14-way image classification set "Dataset" from GitHub (MaulaIlma/Indonesian-Batik-Recognition-Using-GLCM-and-CDH-Methods); label vocabulary: Bandung, Bogor, Ciamis, Cimahi, Cirebon, Garut, Indramayu, Kabupaten Bandung, Kabupaten Cirebon, Kabupaten Tasikmalaya, Kuningan, Majalengka, Sumedang, Tasikmalaya.

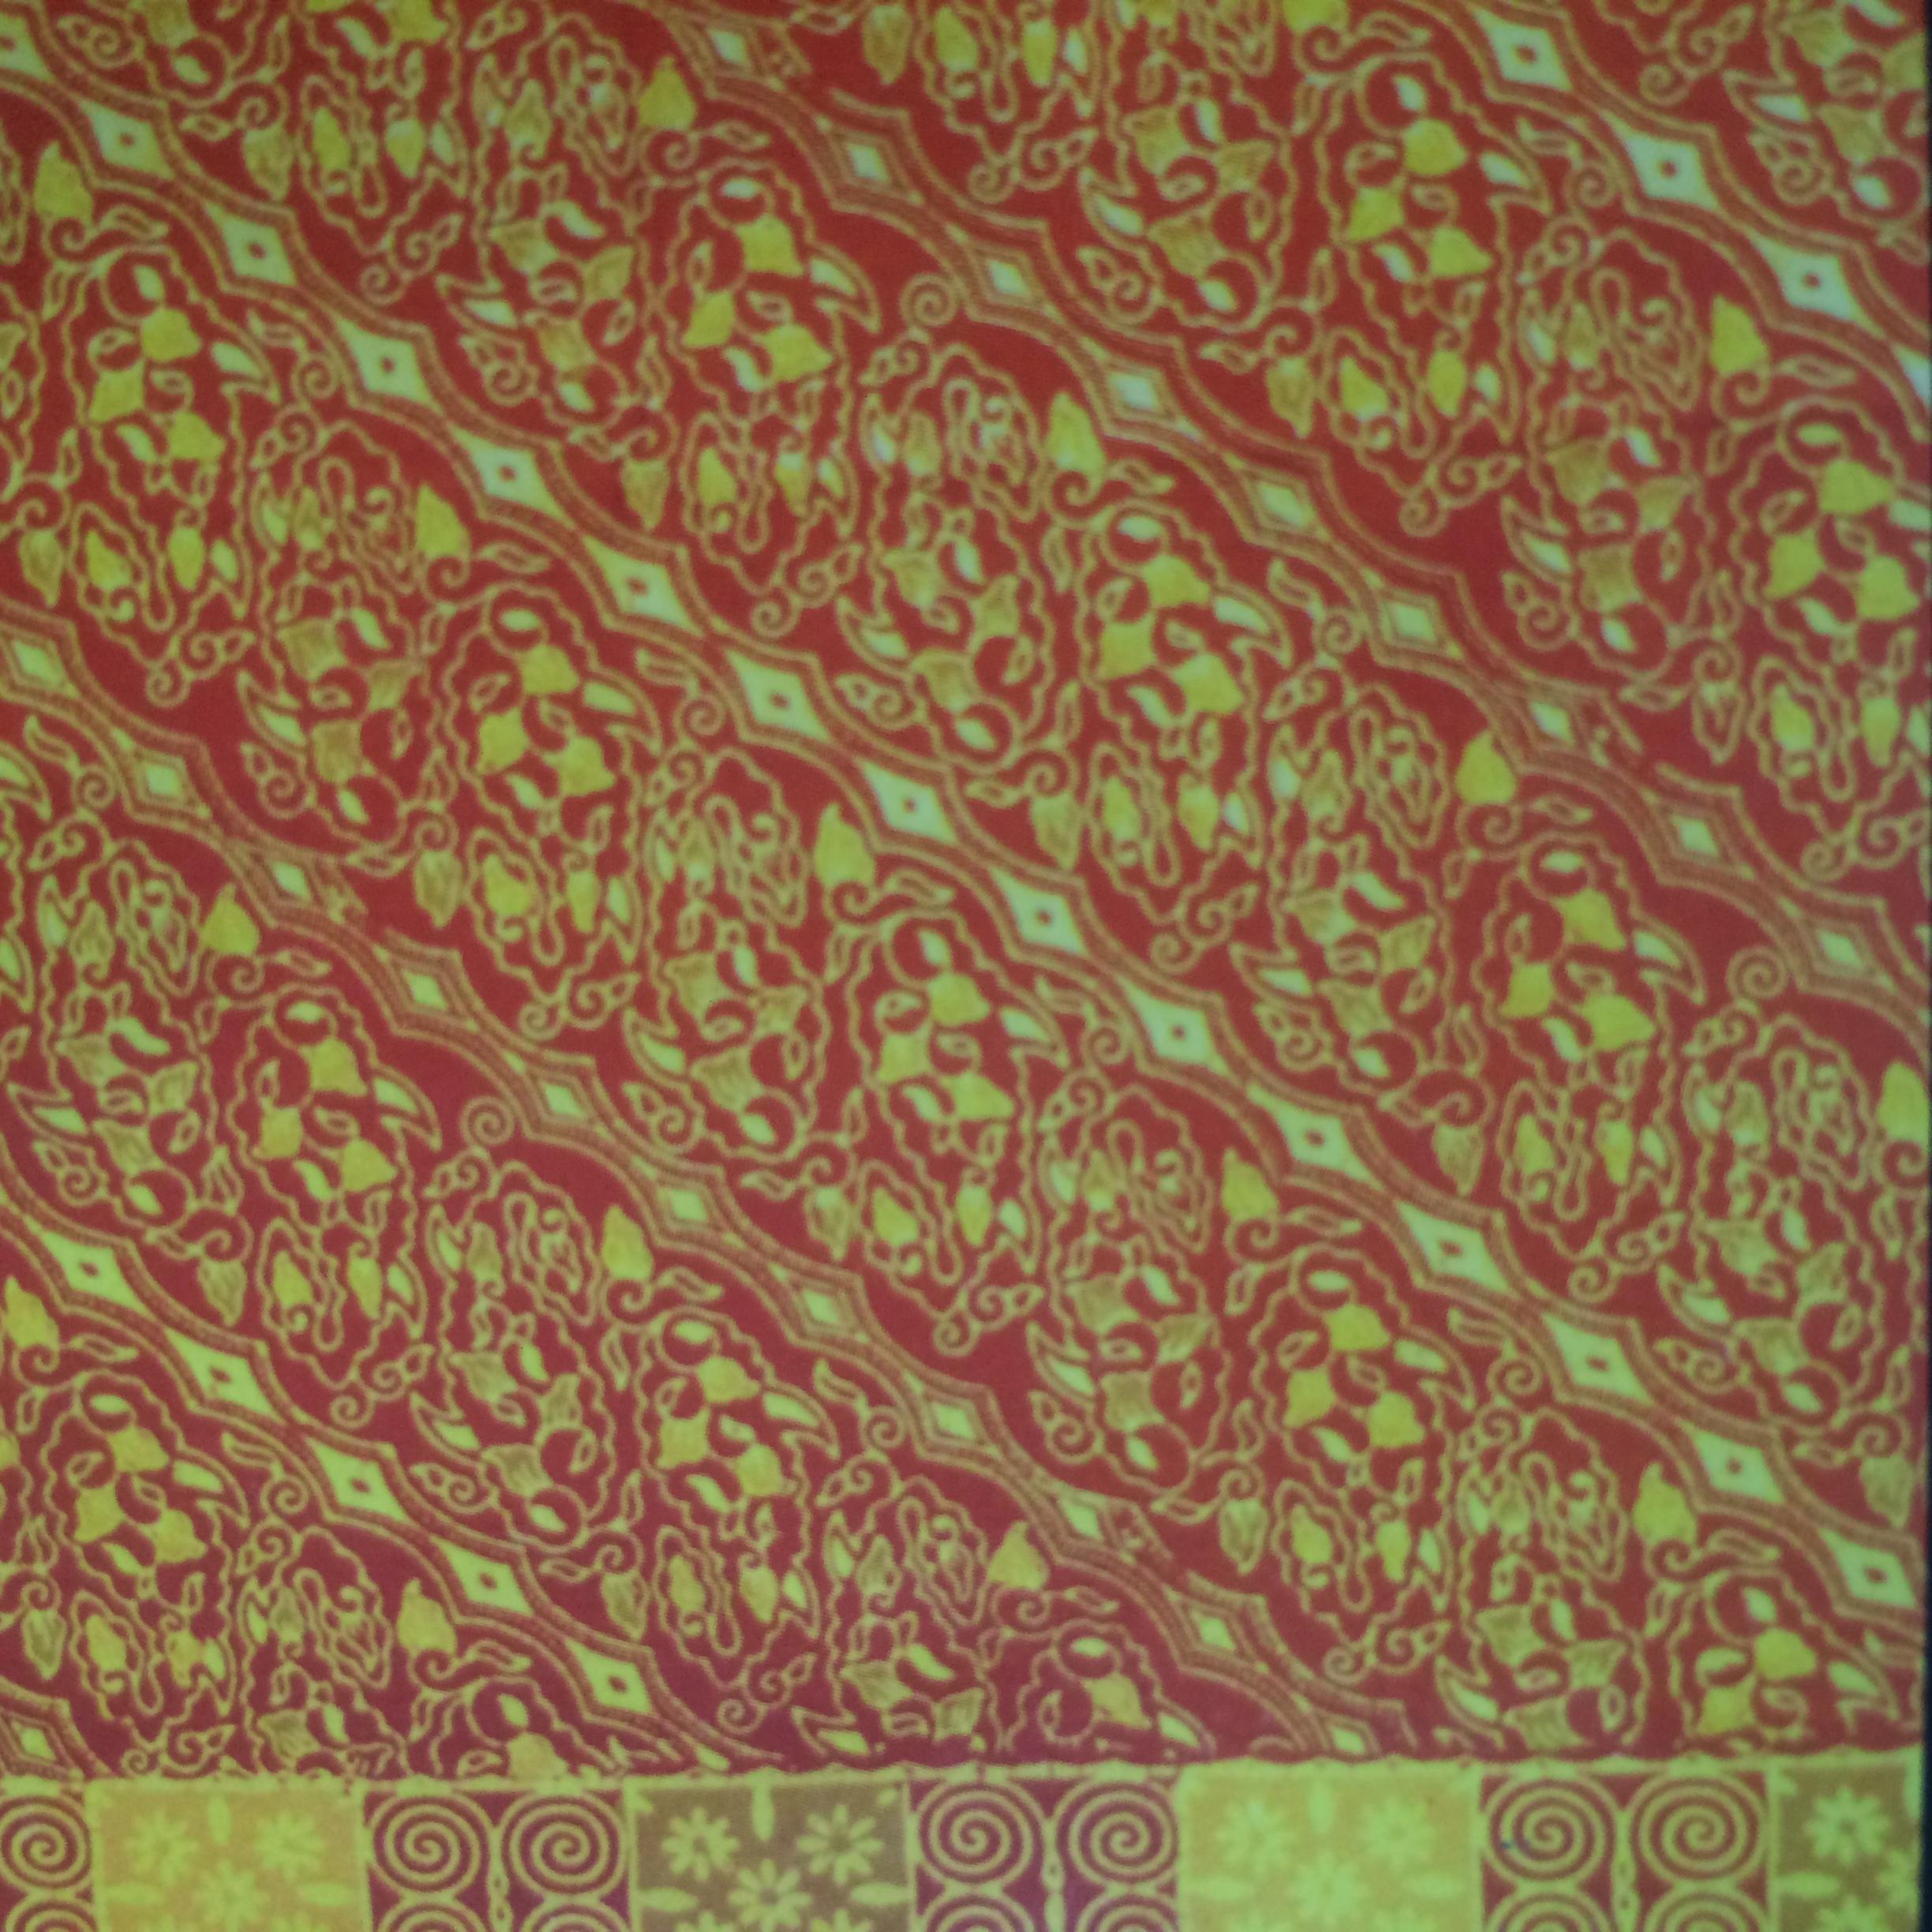
Label: Ciamis

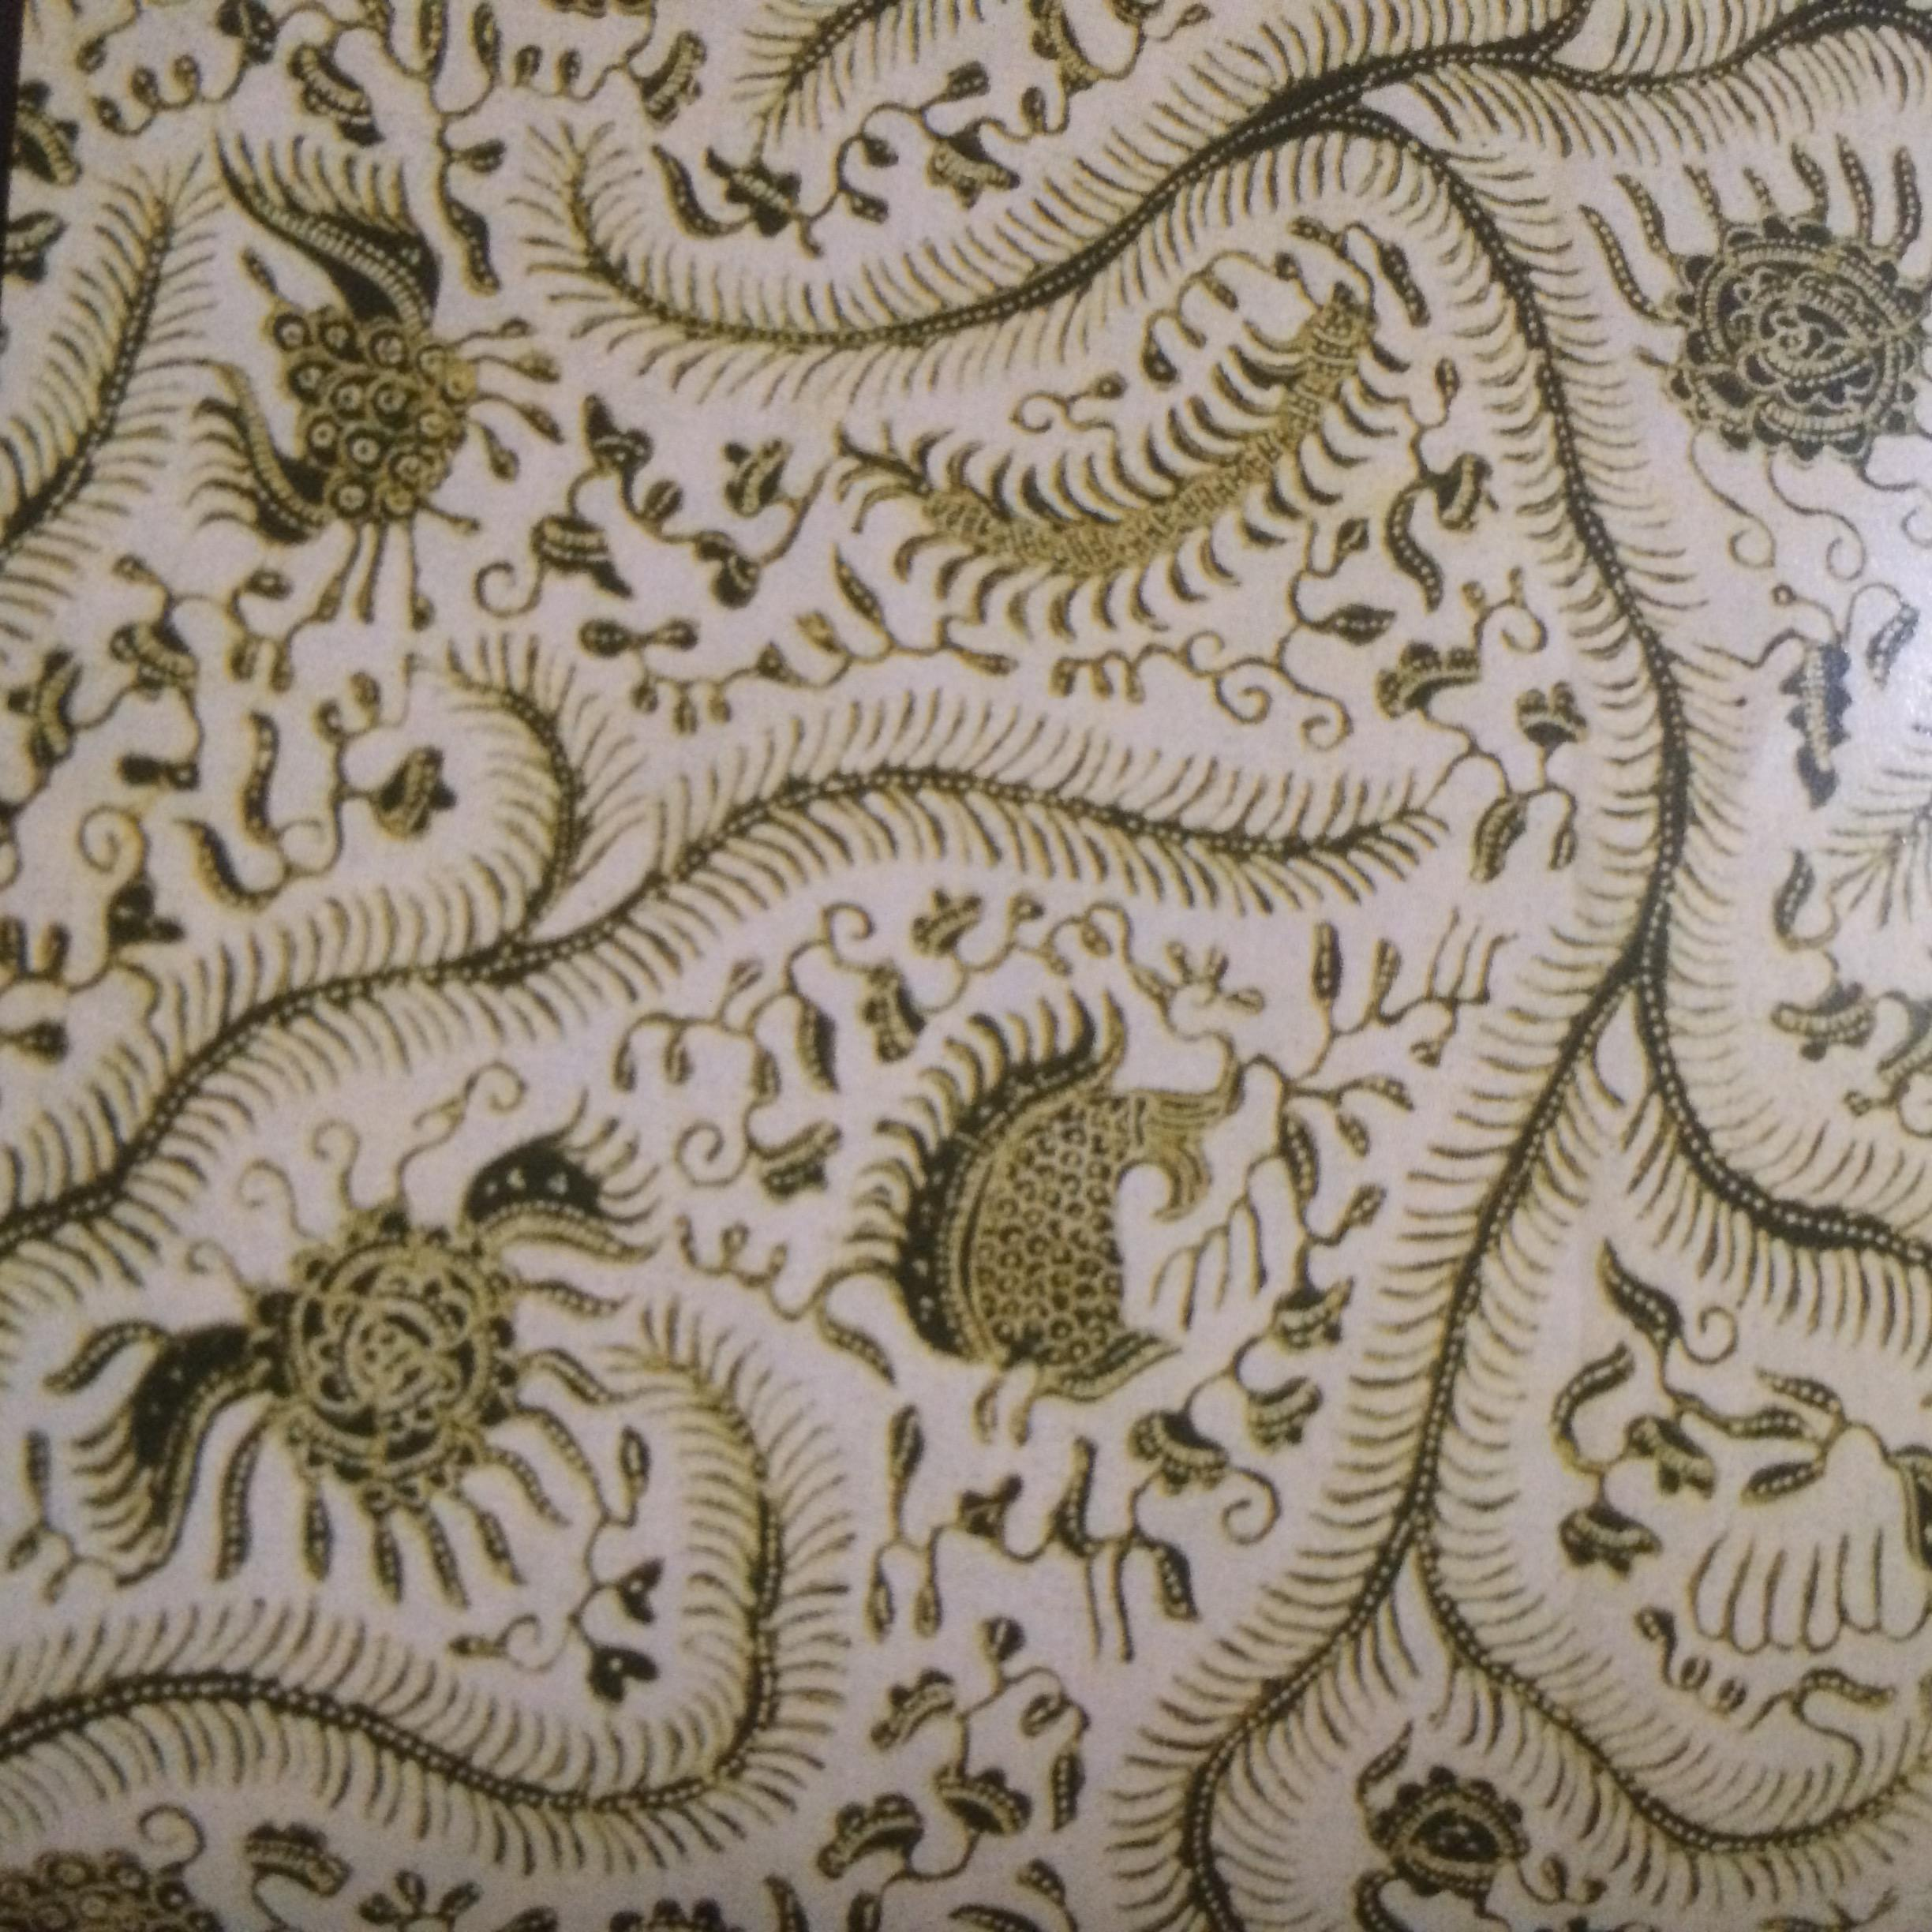
Label: Indramayu

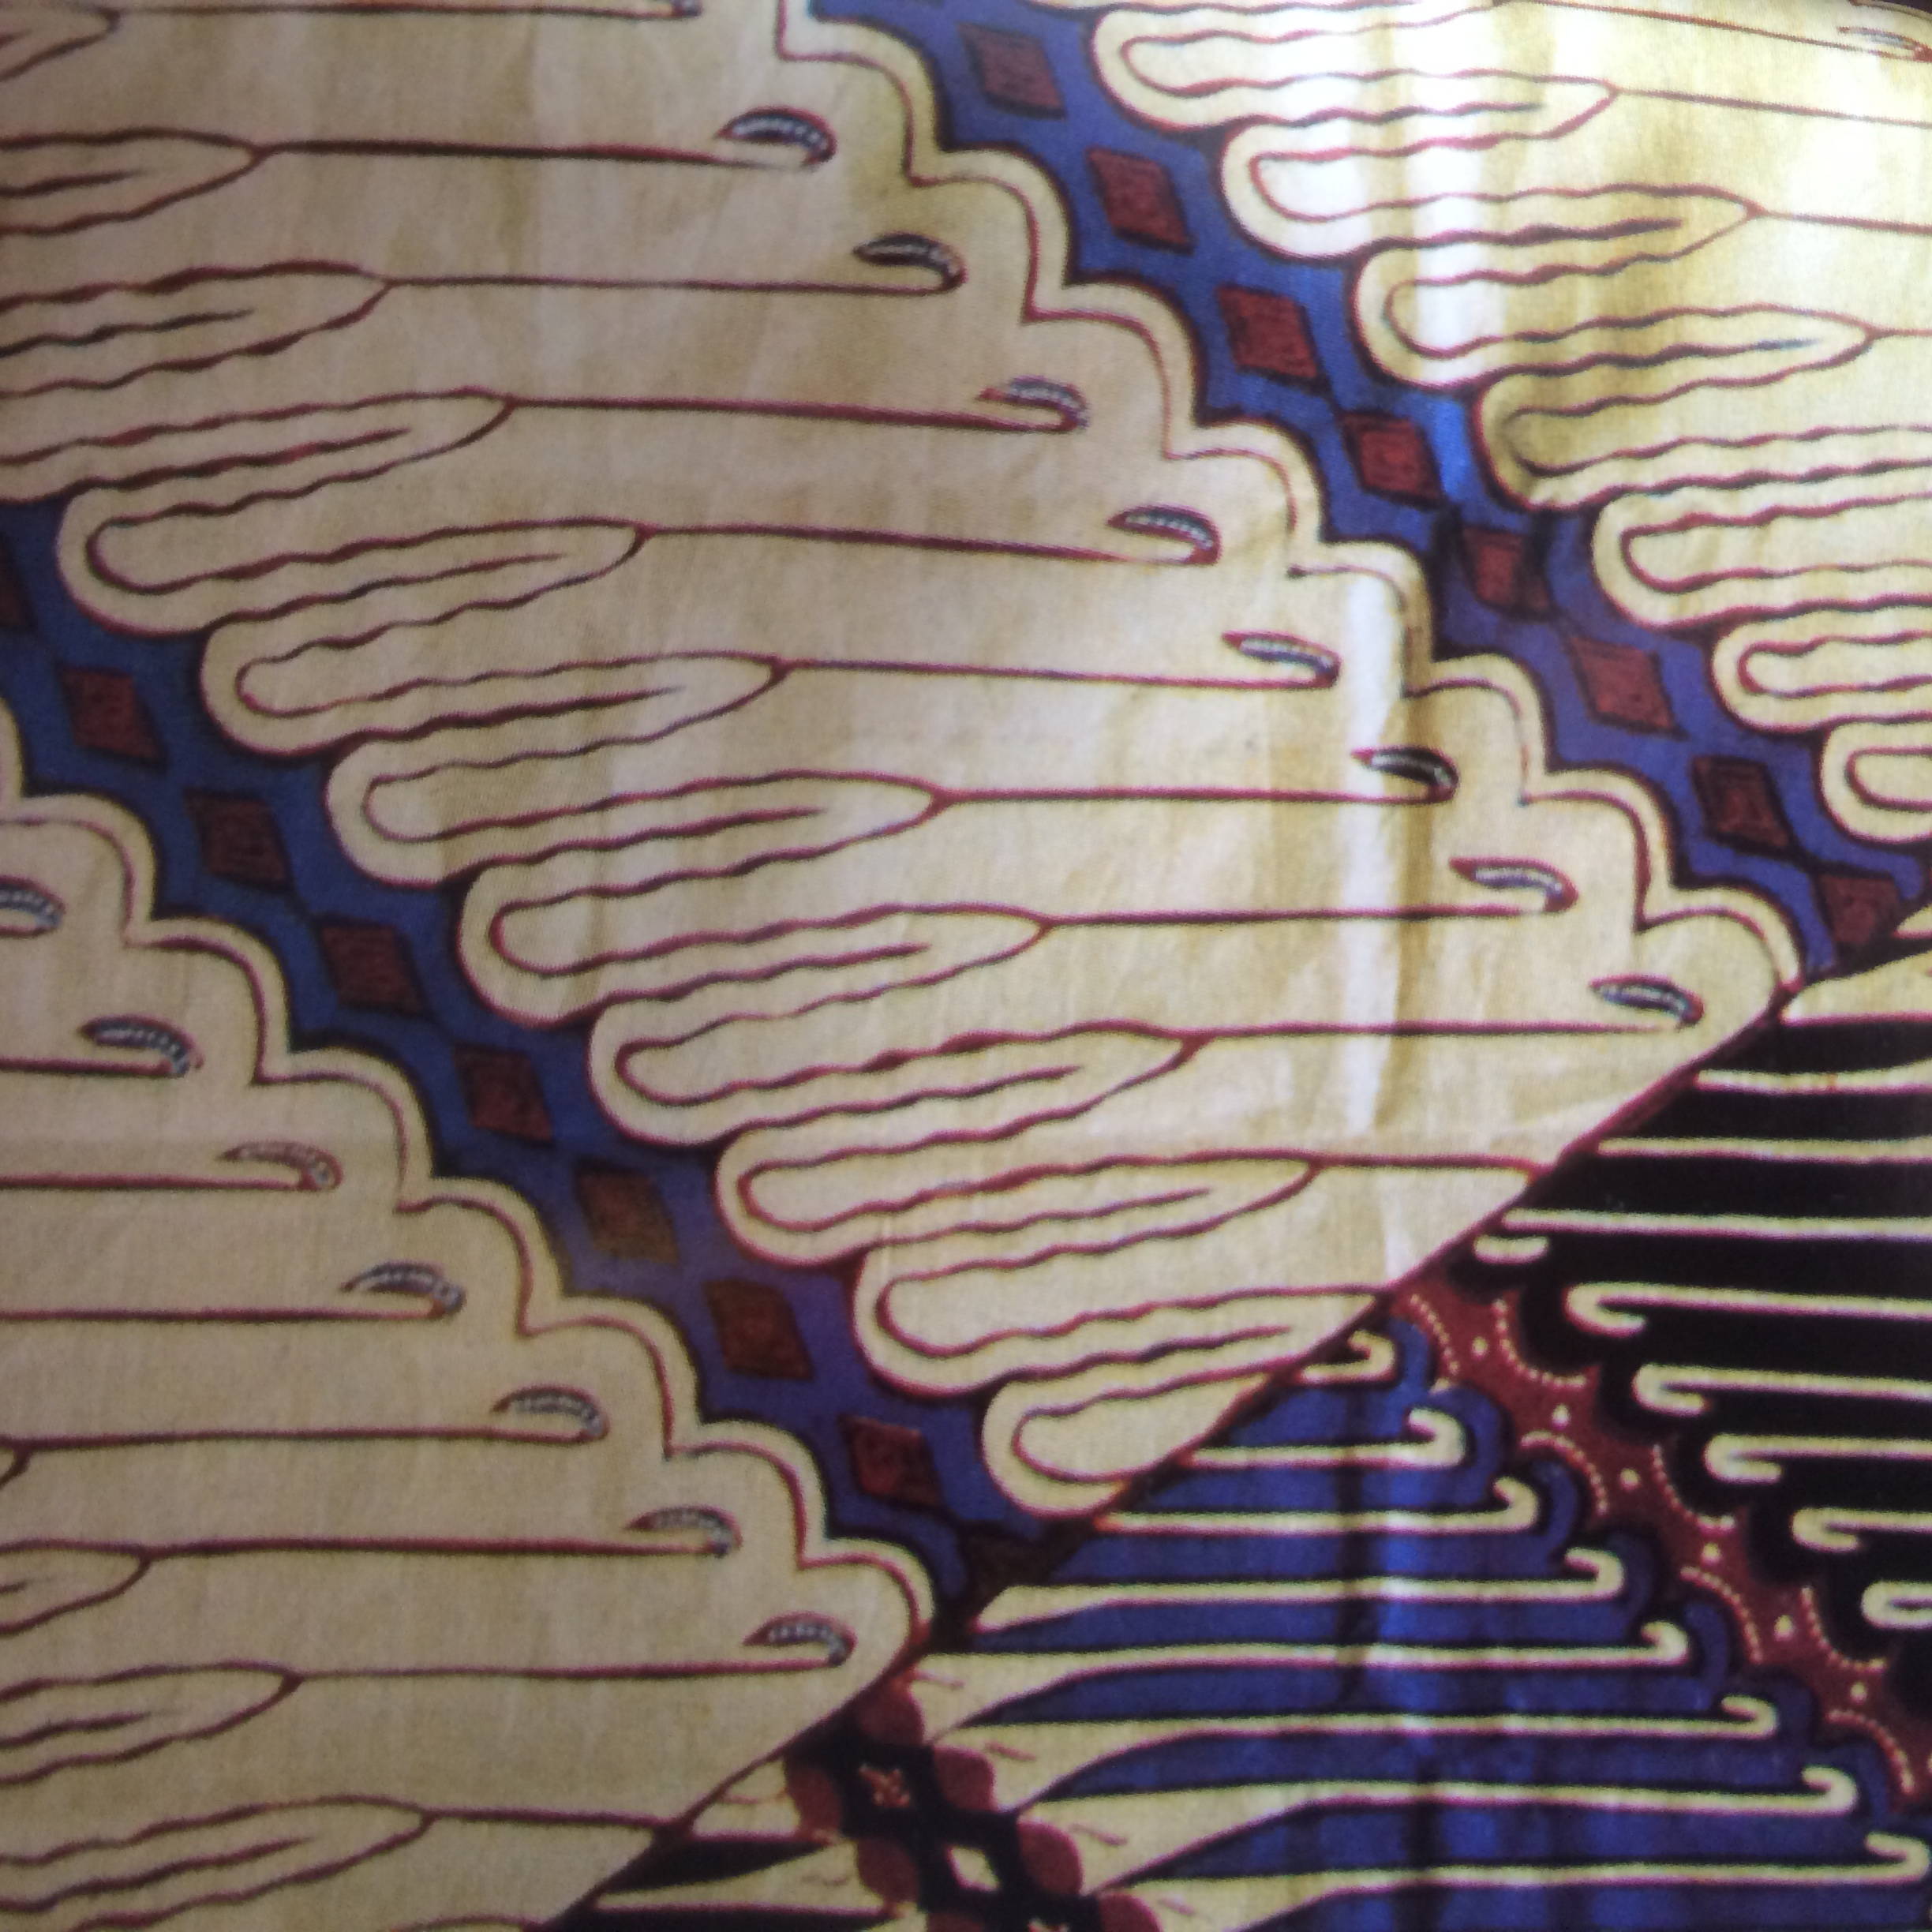
Label: Garut

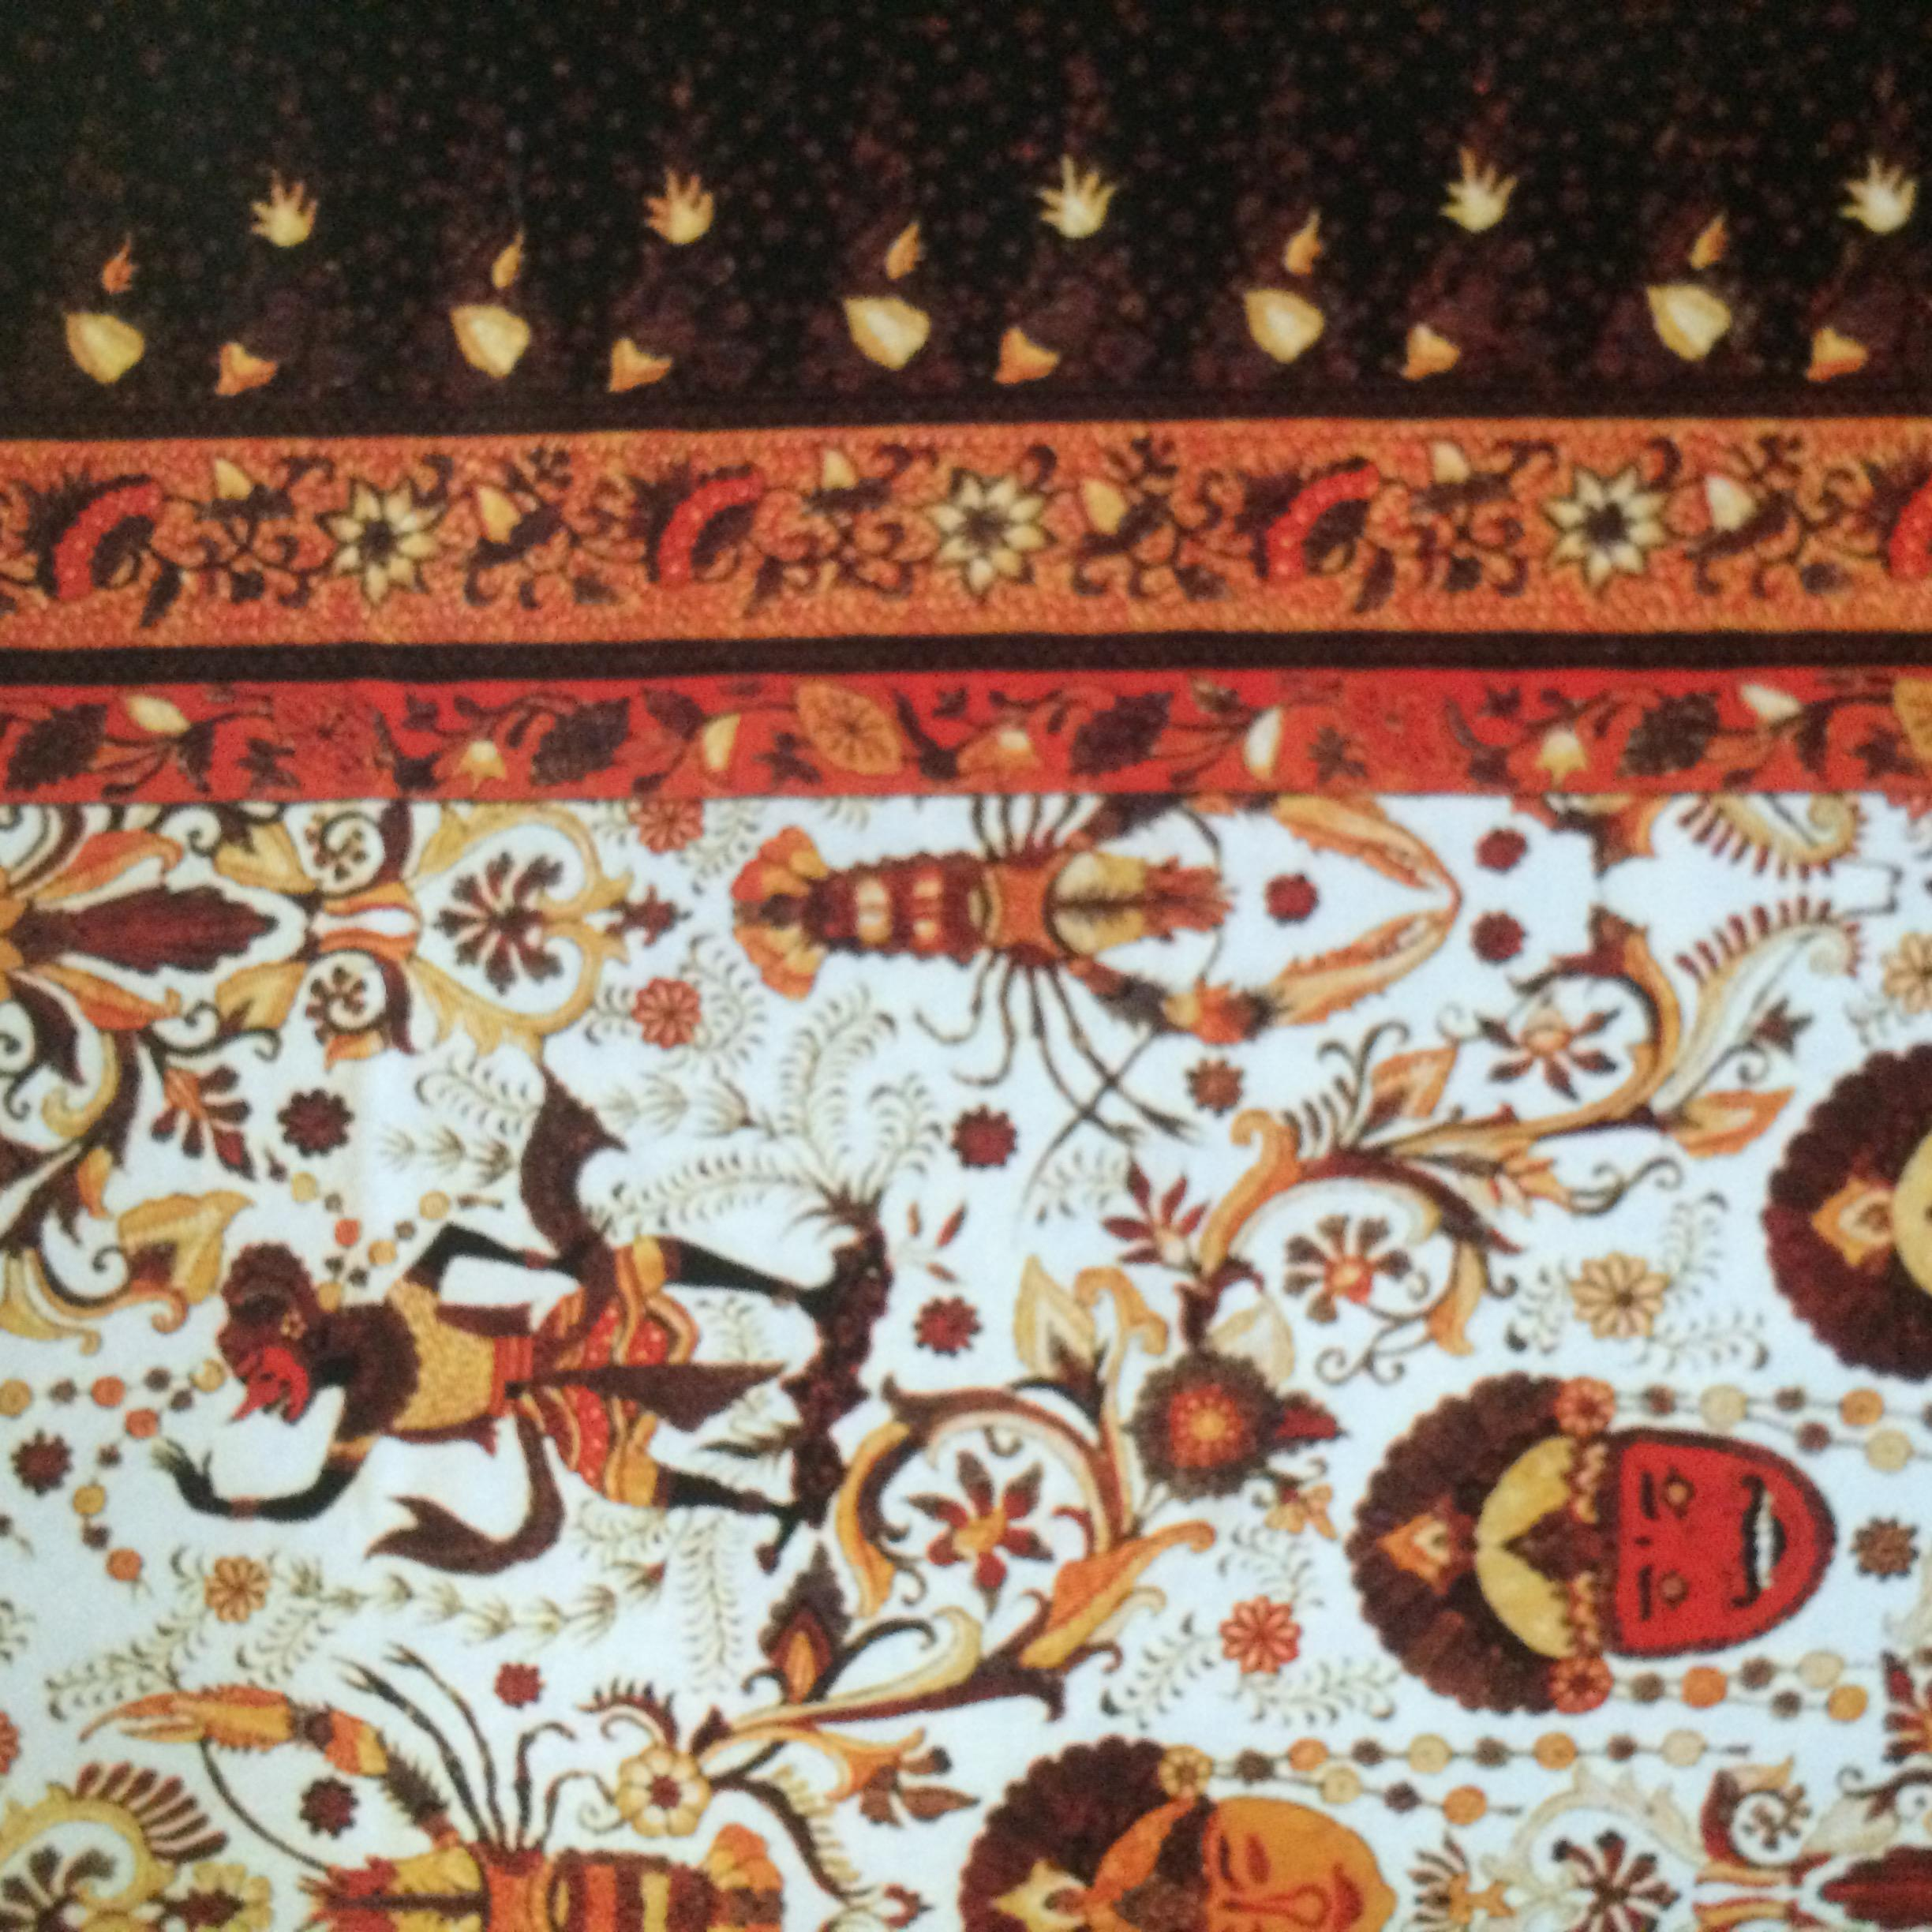
Label: Kabupaten Cirebon

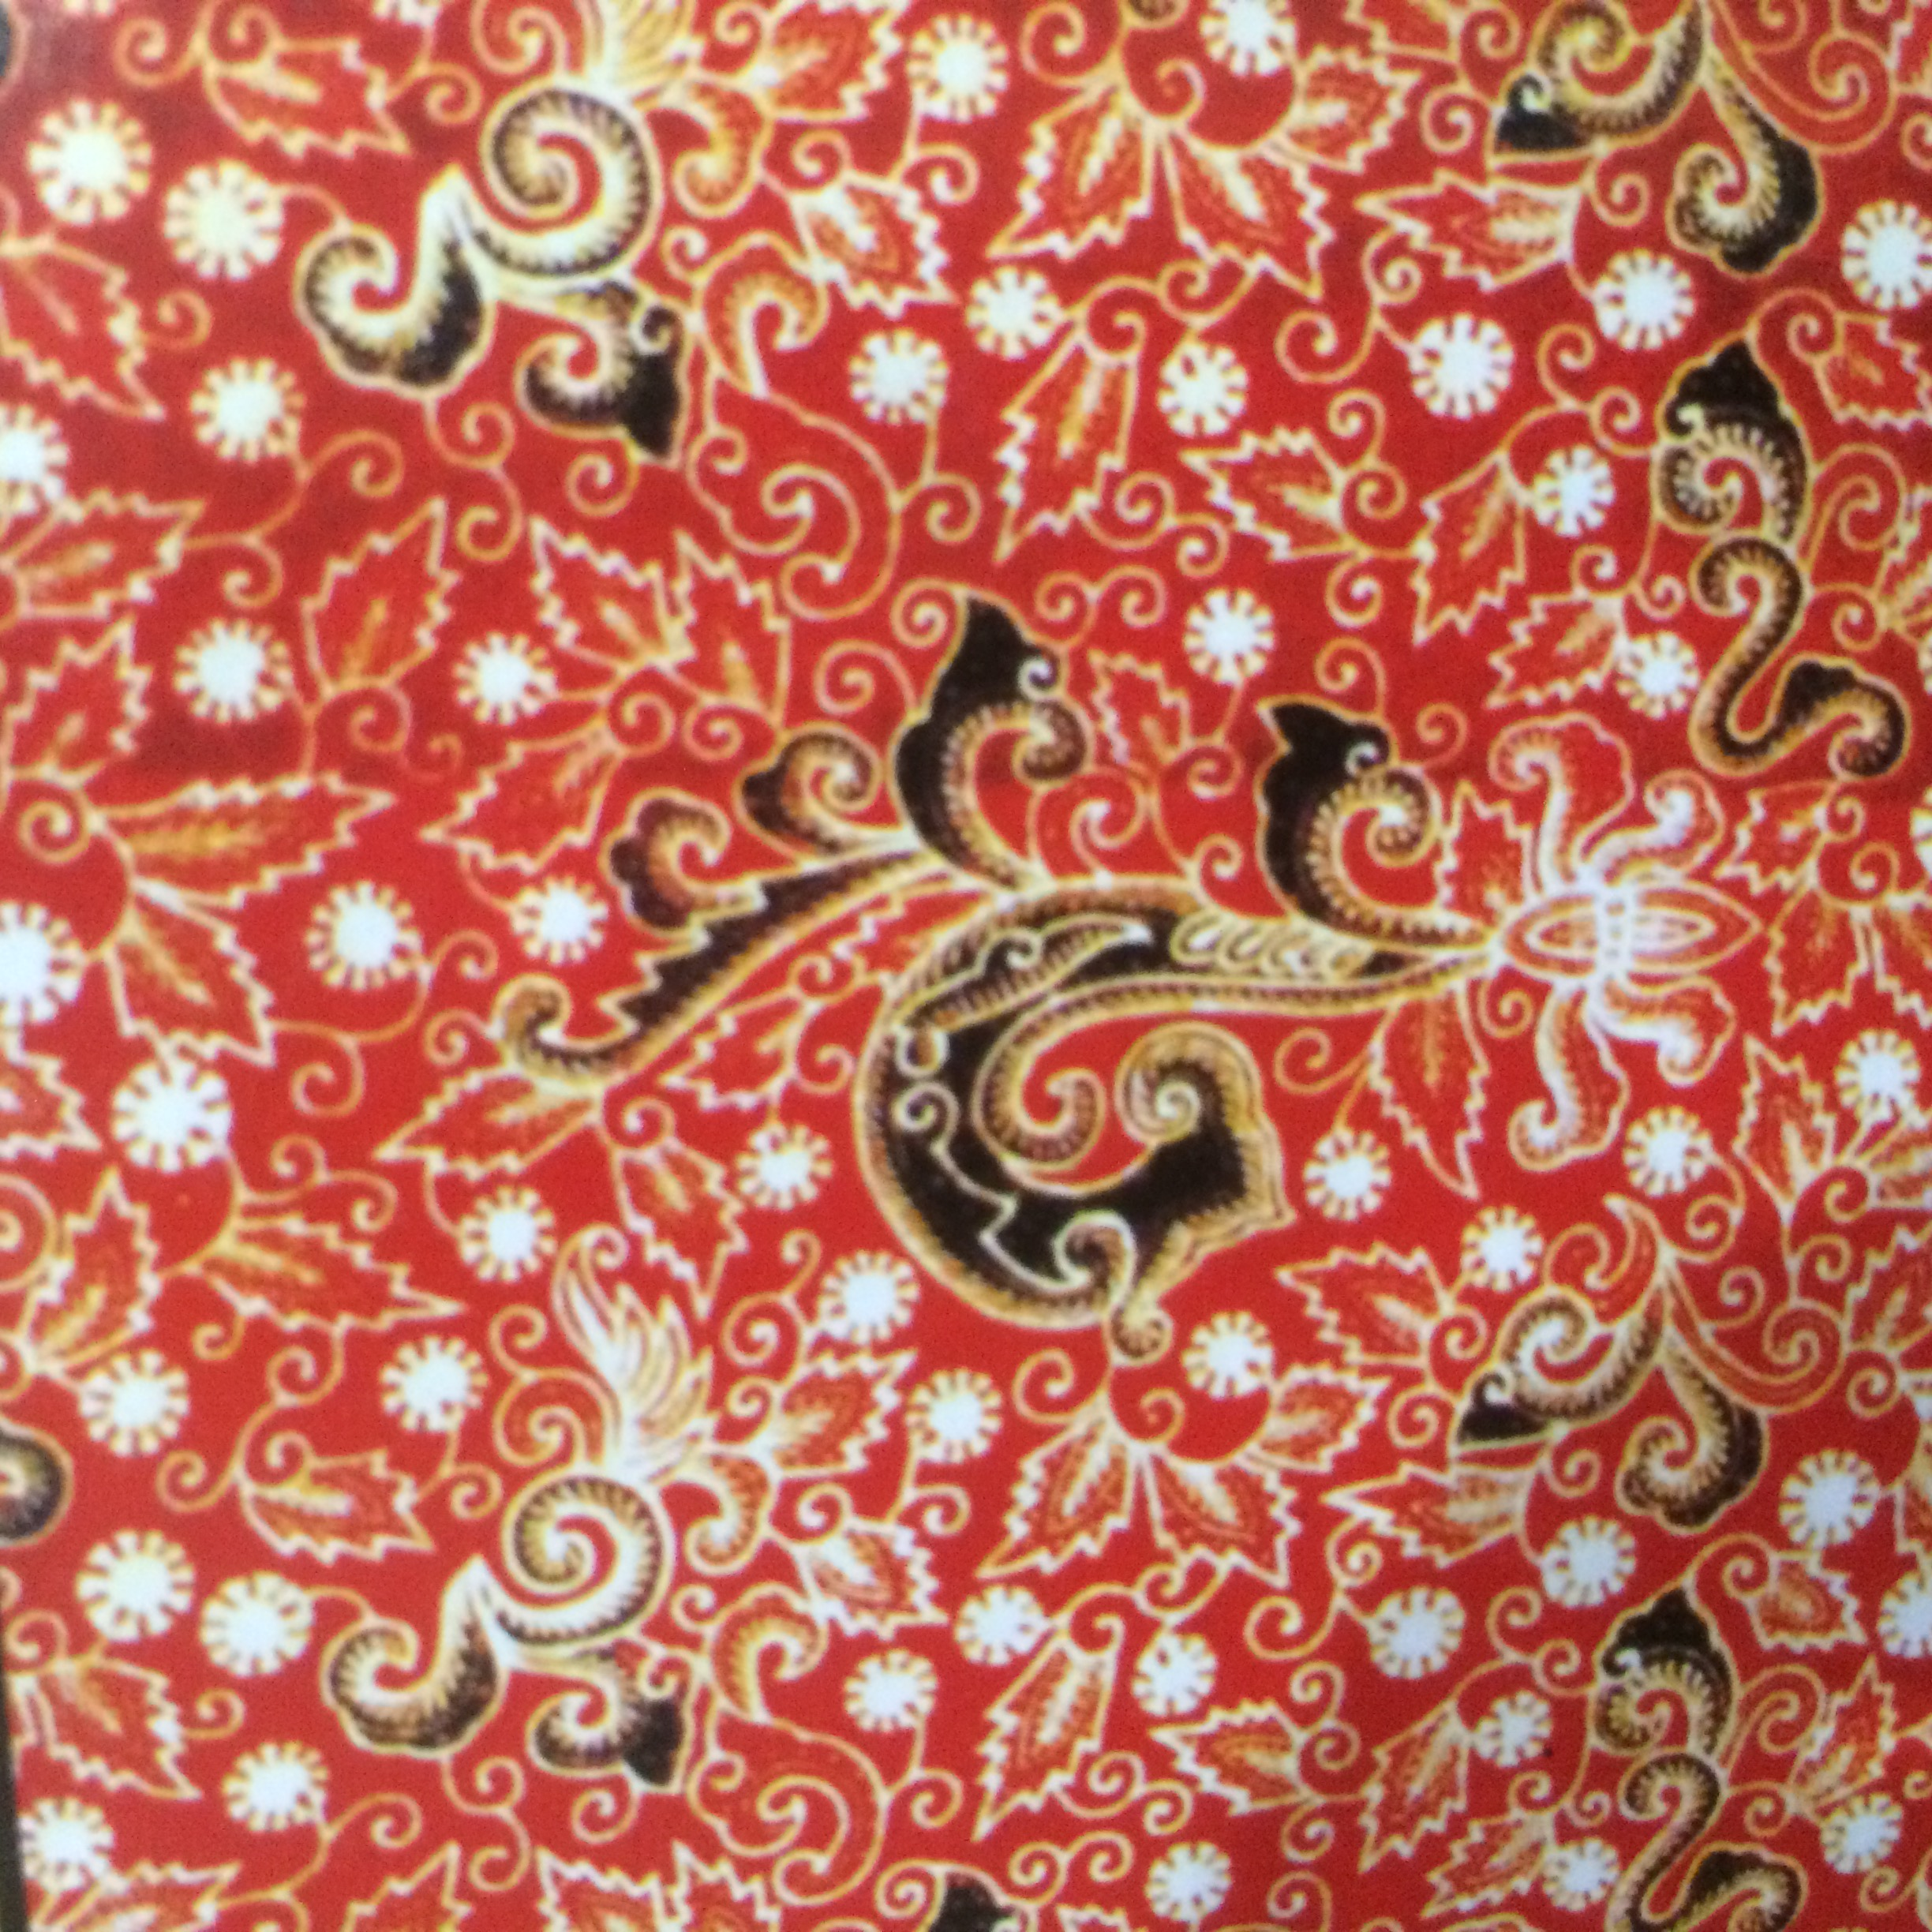
Label: Majalengka

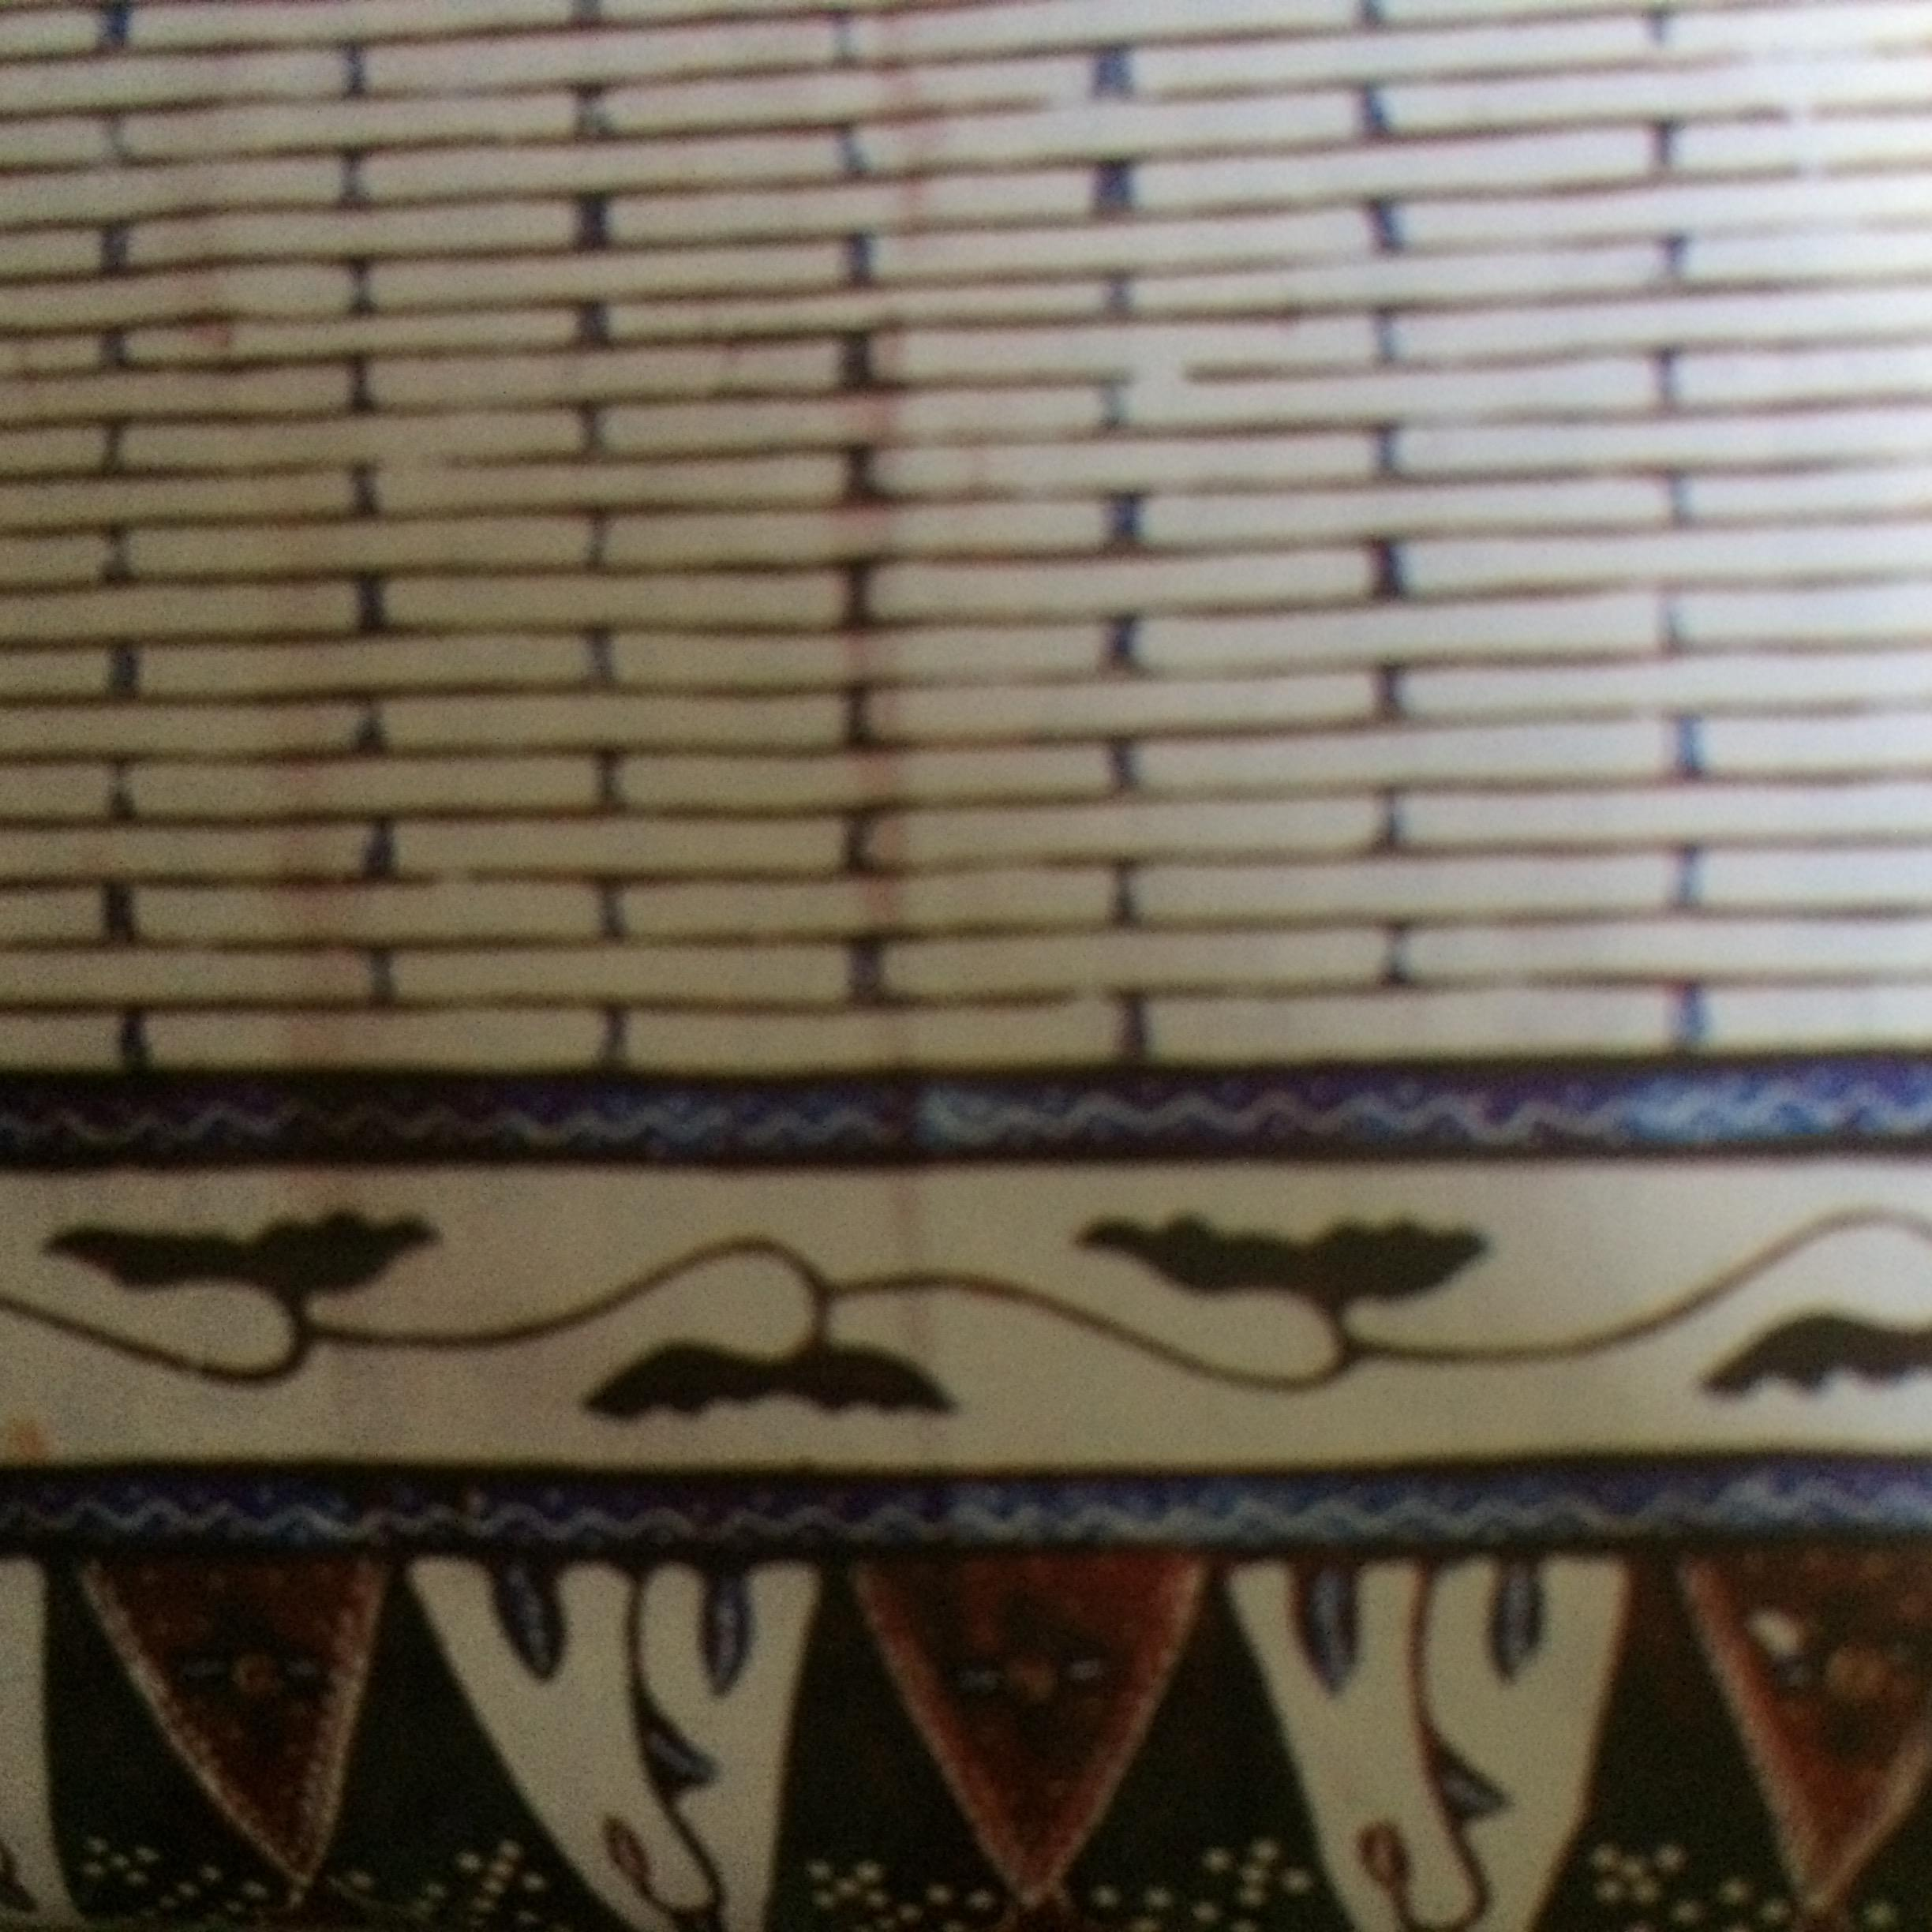
Label: Kabupaten Tasikmalaya
